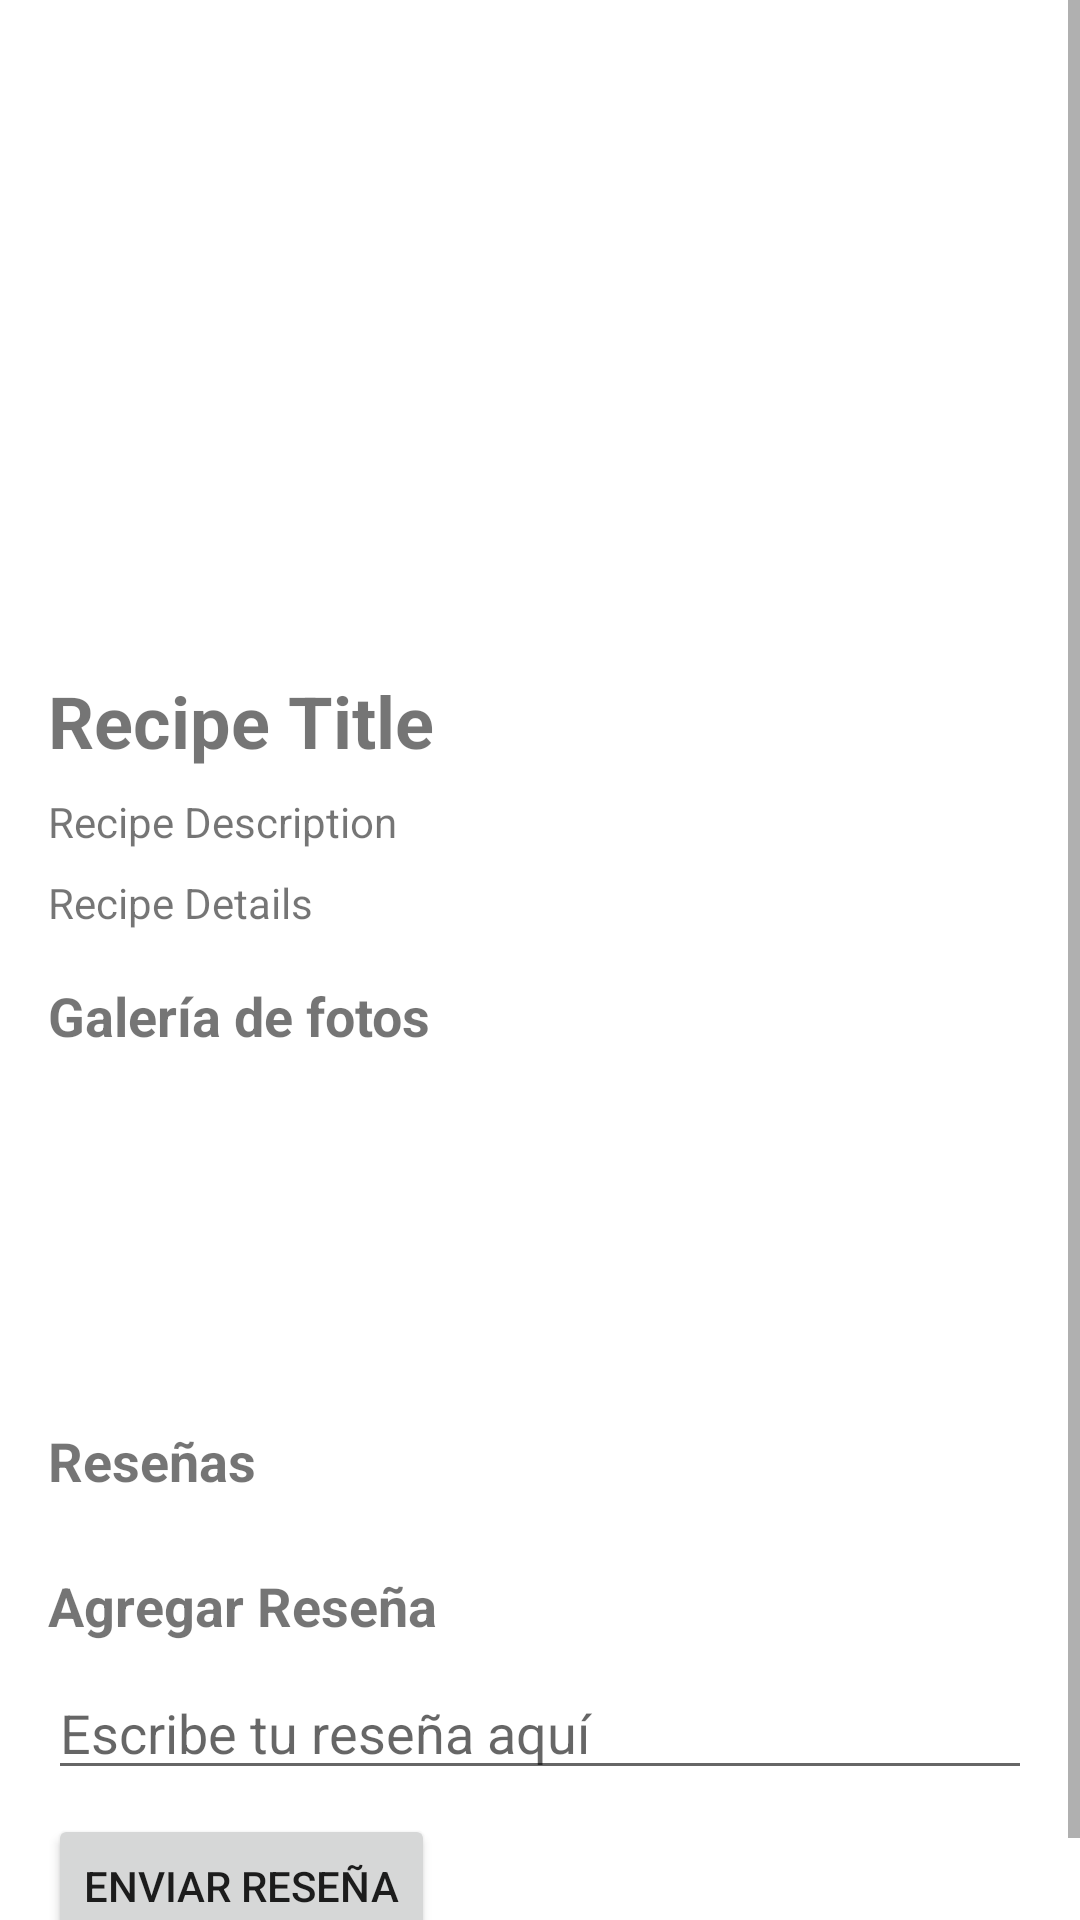

Here is an Android app screen rendered from its layout file. Give the layout XML and the strings, colors and styles it references.
<!-- AndroidManifest.xml: application theme Theme.Prueba -->
<!-- res/layout/fragment_recipe_detail.xml -->
<?xml version="1.0" encoding="utf-8"?>
<ScrollView xmlns:android="http://schemas.android.com/apk/res/android"
    xmlns:app="http://schemas.android.com/apk/res-auto"
    xmlns:tools="http://schemas.android.com/tools"
    android:layout_width="match_parent"
    android:layout_height="match_parent"
    android:background="@android:color/white"
    tools:context=".ui.RecipeDetailFragment">

    <LinearLayout
        android:layout_width="match_parent"
        android:layout_height="wrap_content"
        android:orientation="vertical"
        android:padding="16dp">

        <ImageView
            android:id="@+id/recipe_image"
            android:layout_width="match_parent"
            android:layout_height="200dp"
            android:scaleType="centerCrop" />

        <TextView
            android:id="@+id/recipe_title"
            android:layout_width="wrap_content"
            android:layout_height="wrap_content"
            android:text="Recipe Title"
            android:textSize="24sp"
            android:textStyle="bold"
            android:layout_marginTop="8dp" />

        <TextView
            android:id="@+id/recipe_description"
            android:layout_width="wrap_content"
            android:layout_height="wrap_content"
            android:text="Recipe Description"
            android:layout_marginTop="8dp" />

        <TextView
            android:id="@+id/recipe_details"
            android:layout_width="wrap_content"
            android:layout_height="wrap_content"
            android:text="Recipe Details"
            android:layout_marginTop="8dp" />

        <TextView
            android:id="@+id/gallery_title"
            android:layout_width="wrap_content"
            android:layout_height="wrap_content"
            android:text="Galería de fotos"
            android:textSize="18sp"
            android:textStyle="bold"
            android:layout_marginTop="16dp" />

        <androidx.recyclerview.widget.RecyclerView
            android:id="@+id/gallery_recycler_view"
            android:layout_width="match_parent"
            android:layout_height="100dp"
            android:layout_marginTop="8dp"
            android:orientation="horizontal"
            android:scrollbars="horizontal" />

        <TextView
            android:id="@+id/reviews_title"
            android:layout_width="wrap_content"
            android:layout_height="wrap_content"
            android:text="Reseñas"
            android:textSize="18sp"
            android:textStyle="bold"
            android:layout_marginTop="16dp" />

        <androidx.recyclerview.widget.RecyclerView
            android:id="@+id/reviews_recycler_view"
            android:layout_width="match_parent"
            android:layout_height="wrap_content"
            android:layout_marginTop="8dp" />

        <TextView
            android:id="@+id/add_review_title"
            android:layout_width="wrap_content"
            android:layout_height="wrap_content"
            android:text="Agregar Reseña"
            android:textSize="18sp"
            android:textStyle="bold"
            android:layout_marginTop="16dp" />

        <EditText
            android:id="@+id/review_edit_text"
            android:layout_width="match_parent"
            android:layout_height="wrap_content"
            android:hint="Escribe tu reseña aquí"
            android:layout_marginTop="8dp" />

        <Button
            android:id="@+id/submit_review_button"
            android:layout_width="wrap_content"
            android:layout_height="wrap_content"
            android:text="Enviar Reseña"
            android:layout_marginTop="8dp" />
    </LinearLayout>

</ScrollView>
<!-- resources referenced by this layout -->
<resources>
  <style name="Theme.Prueba" parent="Theme.MaterialComponents.DayNight.DarkActionBar">
          
          <item name="colorPrimary">@color/purple_500</item>
          <item name="colorPrimaryVariant">@color/purple_700</item>
          <item name="colorOnPrimary">@color/white</item>
          
          <item name="colorSecondary">@color/teal_200</item>
          <item name="colorSecondaryVariant">@color/teal_700</item>
          <item name="colorOnSecondary">@color/black</item>
          
          <item name="android:statusBarColor">?attr/colorPrimaryVariant</item>
          
      </style>
  <color name="purple_500">#FF7F50</color>
  <color name="purple_700">#FF8C00</color>
  <color name="white">#FFFFFFFF</color>
  <color name="teal_200">#FF4500</color>
  <color name="teal_700">#FF0000</color>
  <color name="black">#FF000000</color>
</resources>
